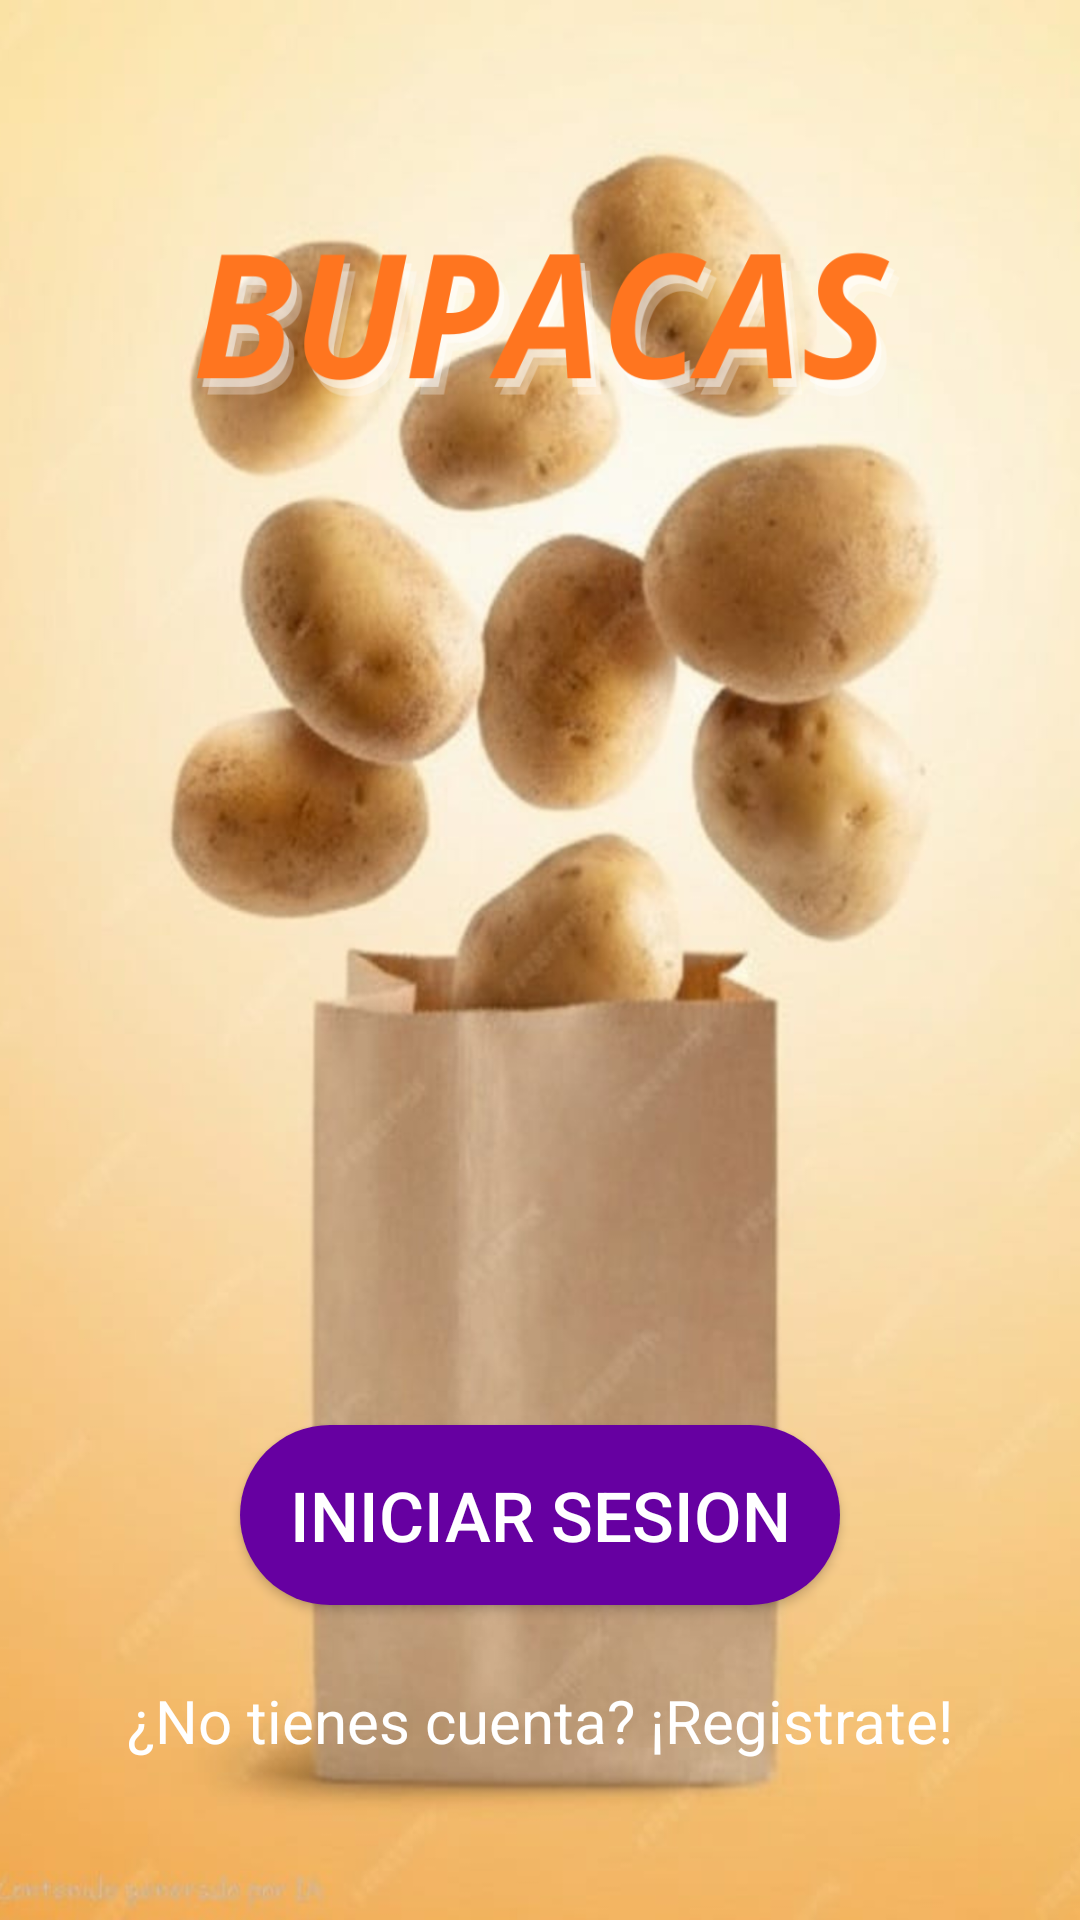

Here is an Android app screen rendered from its layout file. Give the layout XML and the strings, colors and styles it references.
<!-- AndroidManifest.xml: application theme Theme.Bupacas -->
<!-- res/layout/activity_main.xml -->
<?xml version="1.0" encoding="utf-8"?>
<LinearLayout xmlns:android="http://schemas.android.com/apk/res/android"
    xmlns:app="http://schemas.android.com/apk/res-auto"
    xmlns:tools="http://schemas.android.com/tools"
    android:id="@+id/main"
    android:layout_width="match_parent"
    android:layout_height="match_parent"
    android:orientation="vertical"
    android:background="@drawable/bupacas"
    tools:context=".MainActivity">



    <Button
        android:layout_width="200dp"
        android:layout_height="60dp"
        android:text="Iniciar Sesion"
        android:id="@+id/iniciosesion"
        android:textColor="@color/white"
        android:background="@drawable/colorb"
        android:layout_marginTop="475dp"
        android:textSize="23dp"
        app:backgroundTint="@null"
        android:layout_gravity="center"/>

    <TextView
        android:layout_width="wrap_content"
        android:layout_height="wrap_content"
        android:layout_marginTop="25dp"
        android:text="¿No tienes cuenta? ¡Registrate!"
        android:textSize="20dp"
        android:layout_gravity="center"
        android:textColor="@color/white"
        android:clickable="true"
        android:id="@+id/registro"/>


</LinearLayout>
<!-- resources referenced by this layout -->
<resources>
  <!-- drawable bupacas: png bitmap (drawable, 771488 bytes) -->
  <!-- drawable colorb (drawable) -->
  <shape xmlns:android="http://schemas.android.com/apk/res/android">
      <solid android:color="#6600A1"/>
      <corners android:radius="105dp"/>
  
  </shape>
  <style name="Theme.Bupacas" parent="Base.Theme.Bupacas" />
  <style name="Base.Theme.Bupacas" parent="Theme.Material3.DayNight.NoActionBar">
          
          
      </style>
  <!-- not gathered from this repository: default colours our renderer supplied (Android Studio template values) -->
  <color name="white">#FFFFFFFF</color>
</resources>
